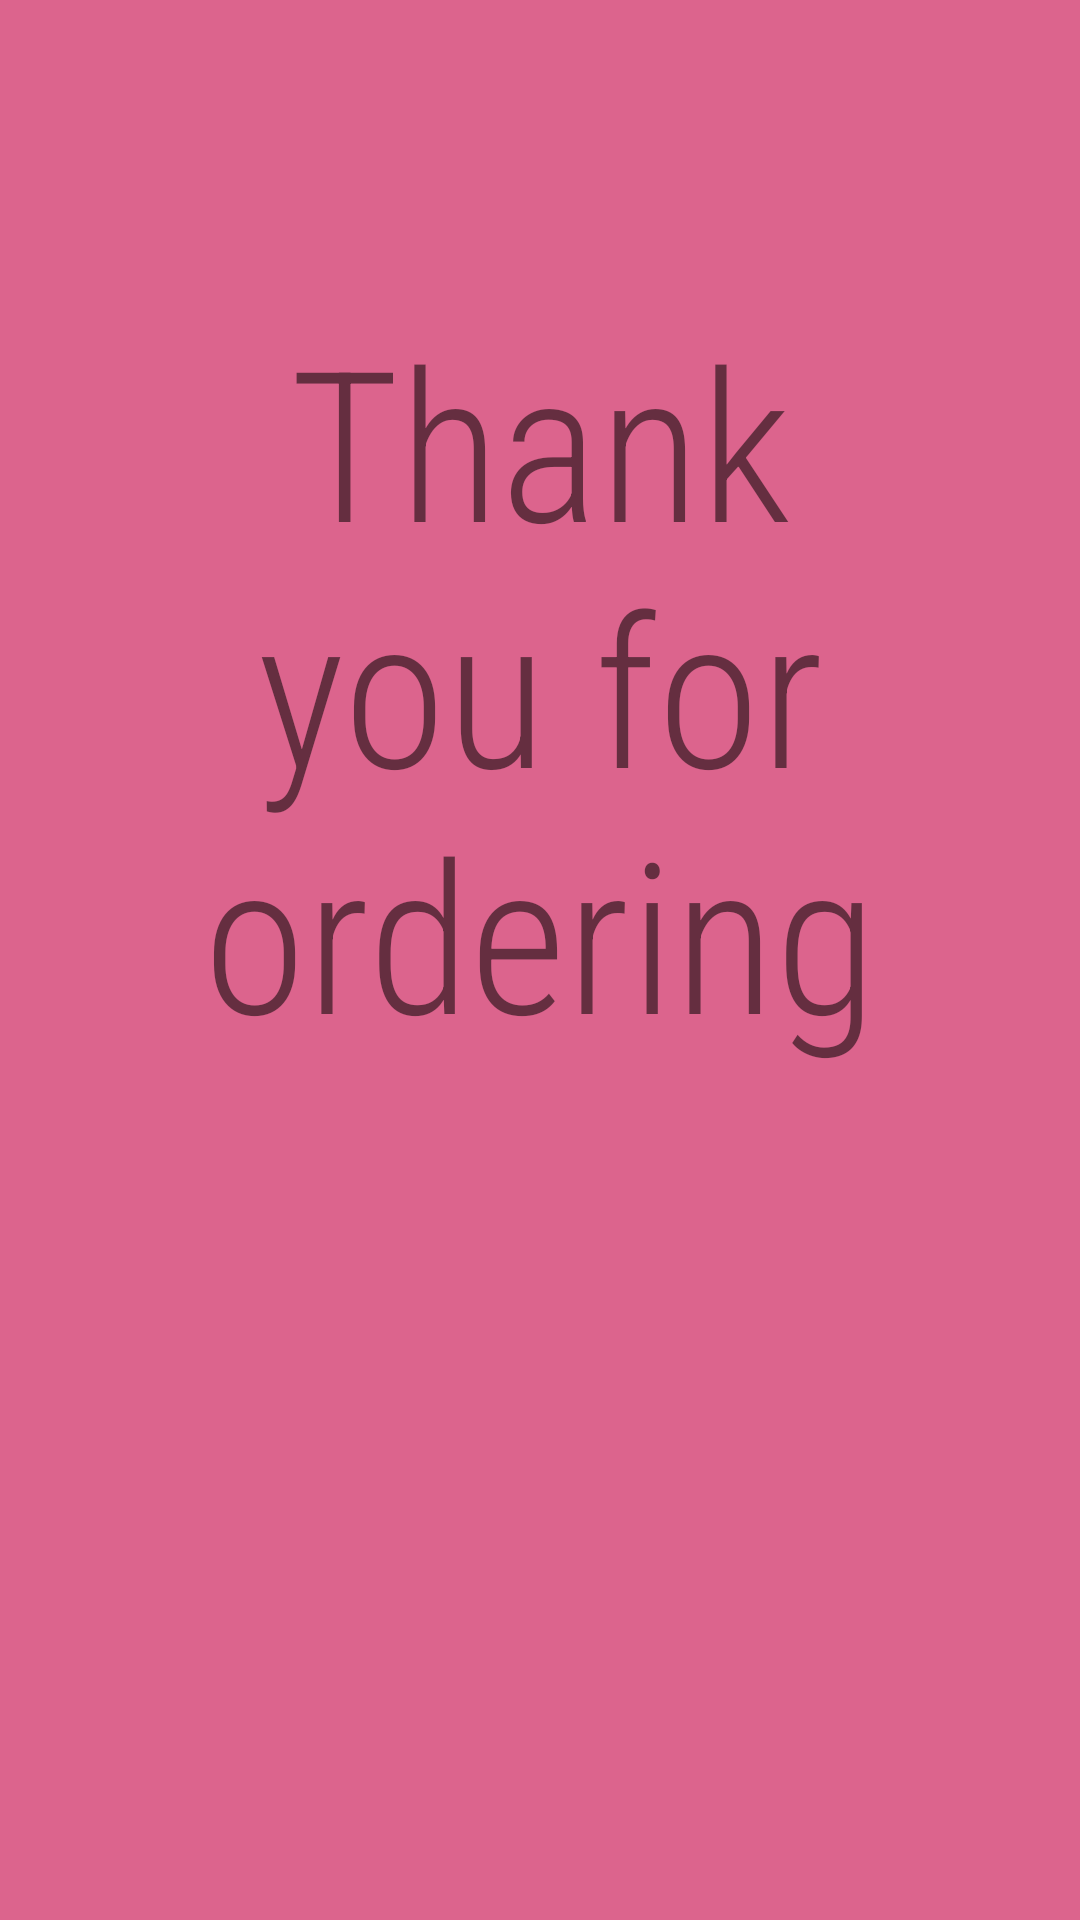

Reconstruct the res/layout file that produces this screen, plus the resources it refers to.
<!-- AndroidManifest.xml: application theme Theme.ExpressDelivery -->
<!-- res/layout/activity_thankyou_screen.xml -->
<?xml version="1.0" encoding="utf-8"?>
<androidx.appcompat.widget.LinearLayoutCompat xmlns:android="http://schemas.android.com/apk/res/android"
    xmlns:app="http://schemas.android.com/apk/res-auto"
    xmlns:tools="http://schemas.android.com/tools"
    android:layout_width="match_parent"
    android:layout_height="match_parent"
    tools:context=".orderdetails.Thankyou_screen"
    android:padding="50dp"
    android:background="@color/red">
<TextView
    android:layout_width="wrap_content"
    android:layout_height="wrap_content"
    android:text="Thankyou for ordering"
    android:gravity="center"
    android:textSize="70sp"
    android:fontFamily="sans-serif-condensed-light"
    android:layout_marginTop="50dp"
    />
</androidx.appcompat.widget.LinearLayoutCompat>
<!-- resources referenced by this layout -->
<resources>
  <color name="red">#DC648D</color>
  <style name="Theme.ExpressDelivery" parent="Theme.MaterialComponents.DayNight.DarkActionBar">
          
          <item name="colorPrimary">@color/red_2</item>
          <item name="colorPrimaryVariant">@color/red_2</item>
          <item name="colorOnPrimary">@color/white</item>
          
          <item name="colorSecondary">@color/teal_200</item>
          <item name="colorSecondaryVariant">@color/teal_700</item>
          <item name="colorOnSecondary">@color/black</item>
          
          <item name="android:statusBarColor" tools:targetApi="l">?attr/colorPrimaryVariant</item>
          
      </style>
  <color name="red_2"> #E91E63</color>
  <color name="white">#FFFFFFFF</color>
  <color name="teal_200">#FF03DAC5</color>
  <color name="teal_700">#FF018786</color>
  <color name="black">#FF000000</color>
</resources>
